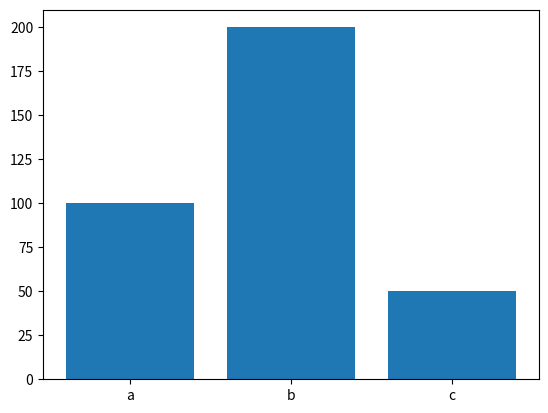
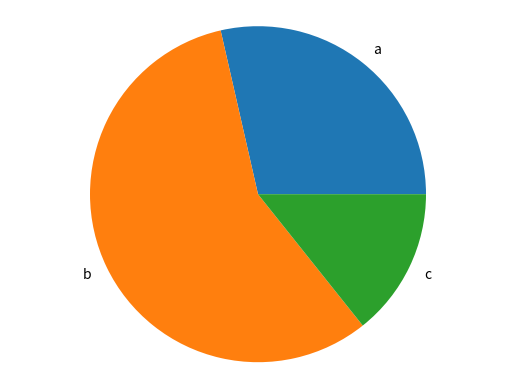

Write Python code to recreate these figures, in order.
import matplotlib.pyplot as plt

def generate_bar_chart(labels, values):
    fig, ax = plt.subplots()
    ax.bar(labels, values)
    plt.show()

def generate_pie_chart(labels, values):
    fig, ax = plt.subplots()
    ax.pie(values, labels=labels)
    ax.axis('equal')
    plt.show()

if __name__ == '__main__':
    labels = ['a', 'b', 'c']
    values = [100, 200, 50]
    generate_bar_chart(labels, values)
    generate_pie_chart(labels, values)